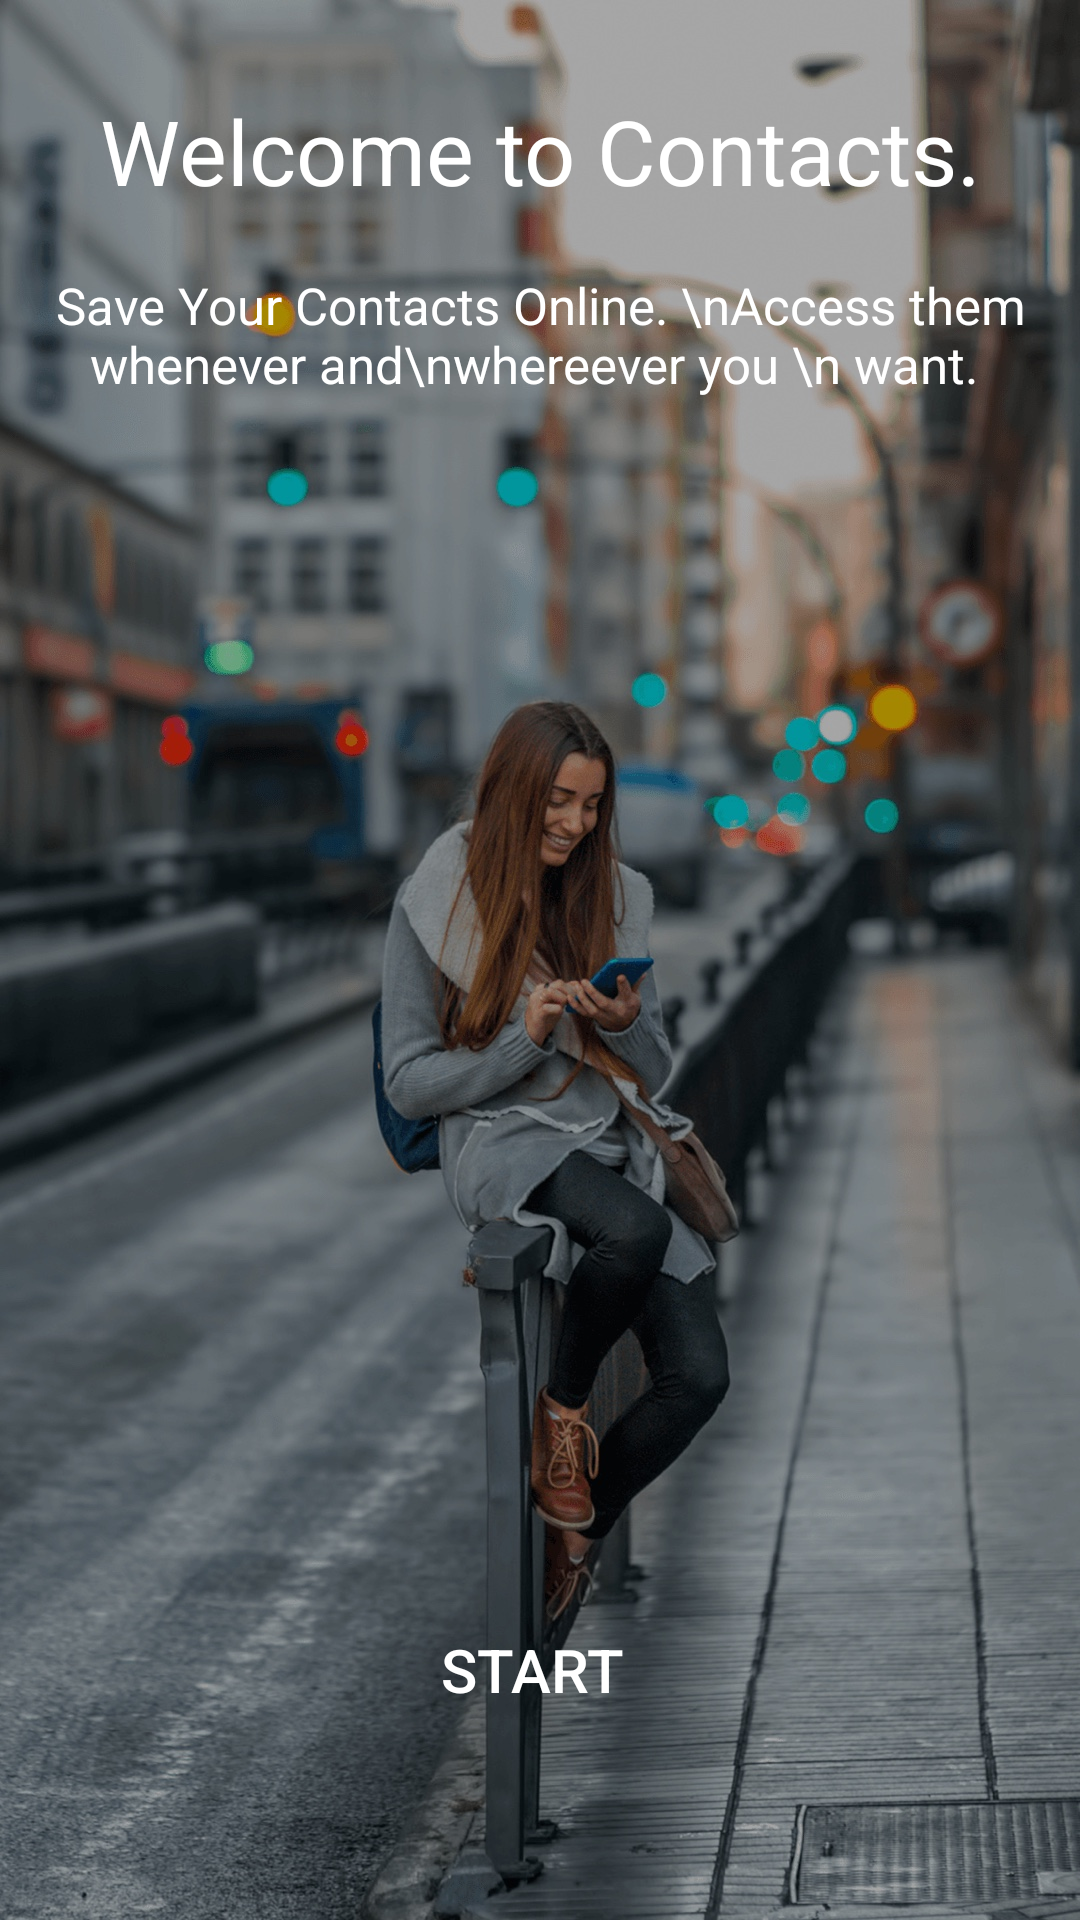

Here is an Android app screen rendered from its layout file. Give the layout XML and the strings, colors and styles it references.
<!-- AndroidManifest.xml: application theme AppTheme -->
<!-- res/layout/activity_start_screen.xml -->
<?xml version="1.0" encoding="utf-8"?>
<LinearLayout xmlns:android="http://schemas.android.com/apk/res/android"
    xmlns:app="http://schemas.android.com/apk/res-auto"
    xmlns:tools="http://schemas.android.com/tools"
    android:layout_width="match_parent"
    android:layout_height="match_parent"
    android:orientation="vertical"
    tools:context=".MainActivity">

    <ProgressBar
        android:id="@+id/login_progress"
        style="?android:attr/progressBarStyleLarge"
        android:layout_width="wrap_content"
        android:layout_height="wrap_content"
        android:layout_gravity="center_horizontal"
        android:layout_marginTop="300dp"
        android:visibility="gone" />

    <TextView
        android:id="@+id/tvLoad"
        android:layout_width="match_parent"
        android:layout_height="wrap_content"
        android:layout_marginTop="25dp"
        android:clickable="true"
        android:focusable="true"
        android:gravity="center_horizontal"
        android:text="Loading...please wait..."
        android:textColor="@color/colorPrimary"
        android:textStyle="bold"
        android:visibility="gone" />




    <LinearLayout xmlns:android="http://schemas.android.com/apk/res/android"

    android:layout_width="match_parent"
    android:id="@+id/login_form"
    android:layout_height="match_parent"
    android:background="@drawable/signing_experience_background"
    android:orientation="vertical"
    tools:context="com.lazydeveloper.contacts.Start_screen">

    <TextView
        android:id="@+id/ll"
        android:layout_width="match_parent"
        android:layout_height="wrap_content"
        android:layout_gravity="center"
        android:layout_marginTop="30dp"
        android:gravity="center"
        android:text="Welcome to Contacts."
        android:textColor="#FFFFFF"
        android:textSize="30sp"
        android:textStyle="normal" />

    <TextView
        android:id="@+id/bb"
        android:layout_width="match_parent"
        android:layout_height="wrap_content"
        android:layout_marginTop="20dp"
        android:gravity="center"
        android:text="Save Your Contacts Online. \nAccess them whenever and\nwhereever you \n want. "
        android:textColor="#FFFFFF"
        android:textSize="17sp" />

    <Button
        android:id="@+id/button1"
        android:layout_width="match_parent"
        android:layout_height="wrap_content"
        android:layout_marginTop="400dp"
        android:background="#00FFFFFF"
        android:gravity="center"
        android:padding="10dp"
        android:text="Start "
        android:textColor="#ffffff"
        android:textSize="20sp" />

</LinearLayout>
</LinearLayout>
<!-- resources referenced by this layout -->
<resources>
  <color name="colorPrimary">#3F51B5</color>
  <!-- drawable signing_experience_background: jpg bitmap (drawable-hdpi, 114789 bytes) -->
  <style name="AppTheme" parent="Theme.AppCompat.Light.NoActionBar">
          
          <item name="colorPrimary">#6200EE</item>
          <item name="colorPrimaryDark">@color/colorPrimaryDark</item>
          <item name="colorAccent">#7cb342</item>
  
      </style>
  <color name="colorPrimaryDark">#00acc1</color>
</resources>
